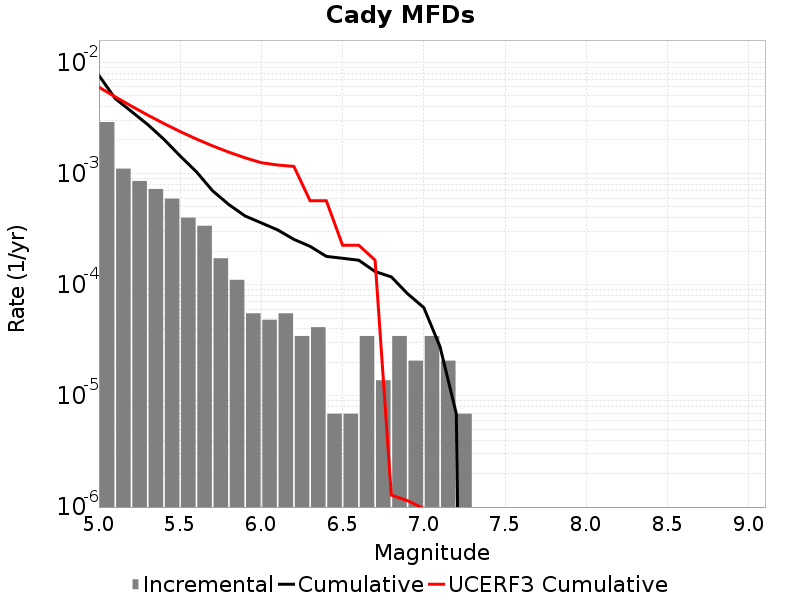

The table this chart was drawn from, first rows:
Magnitude, Incremental Rate, Cumulative Rate, UCERF3 Cumulative Rate
5.05, 0.002902, 0.007621, 0.005974
5.15, 0.001105, 0.004719, 0.004893
5.25, 8.567532E-4, 0.003614, 0.004036
5.35, 7.254765E-4, 0.002757, 0.003354
5.45, 5.941998E-4, 0.002031, 0.002813
5.55, 4.007394E-4, 0.001437, 0.002383
5.65, 3.385557E-4, 0.001036, 0.002041
5.75, 1.727325E-4, 6.978393E-4, 0.00177
5.85, 1.105488E-4, 5.251068E-4, 0.001554
5.95, 5.52744E-5, 4.14558E-4, 0.001383
6.05, 4.83651E-5, 3.592836E-4, 0.00125
6.15, 5.52744E-5, 3.109185E-4, 0.001192
6.25, 3.4546498E-5, 2.556441E-4, 0.001158
6.35, 4.1455798E-5, 2.210976E-4, 5.68285E-4
6.45, 6.9093E-6, 1.796418E-4, 5.680722E-4
6.55, 6.9093E-6, 1.727325E-4, 2.2611907E-4
6.65, 3.4546498E-5, 1.6582319E-4, 2.2607528E-4
6.75, 1.38186E-5, 1.312767E-4, 1.6598296E-4
6.85, 3.4546498E-5, 1.174581E-4, 1.2812386E-6
6.95, 2.0727899E-5, 8.2911596E-5, 1.1414857E-6
7.05, 3.4546498E-5, 6.21837E-5, 9.688353E-7
7.15, 2.0727899E-5, 2.76372E-5, 0.0
7.25, 6.9093E-6, 6.9093E-6, 0.0
7.35, 0.0, 0.0, 0.0
7.45, 0.0, 0.0, 0.0
7.55, 0.0, 0.0, 0.0
7.65, 0.0, 0.0, 0.0
7.75, 0.0, 0.0, 0.0
7.85, 0.0, 0.0, 0.0
7.95, 0.0, 0.0, 0.0
8.05, 0.0, 0.0, 0.0
8.15, 0.0, 0.0, 0.0
8.25, 0.0, 0.0, 0.0
8.35, 0.0, 0.0, 0.0
8.45, 0.0, 0.0, 0.0
8.55, 0.0, 0.0, 0.0
8.65, 0.0, 0.0, 0.0
8.75, 0.0, 0.0, 0.0
8.85, 0.0, 0.0, 0.0
8.95, 0.0, 0.0, 0.0
9.05, 0.0, 0.0, 0.0
